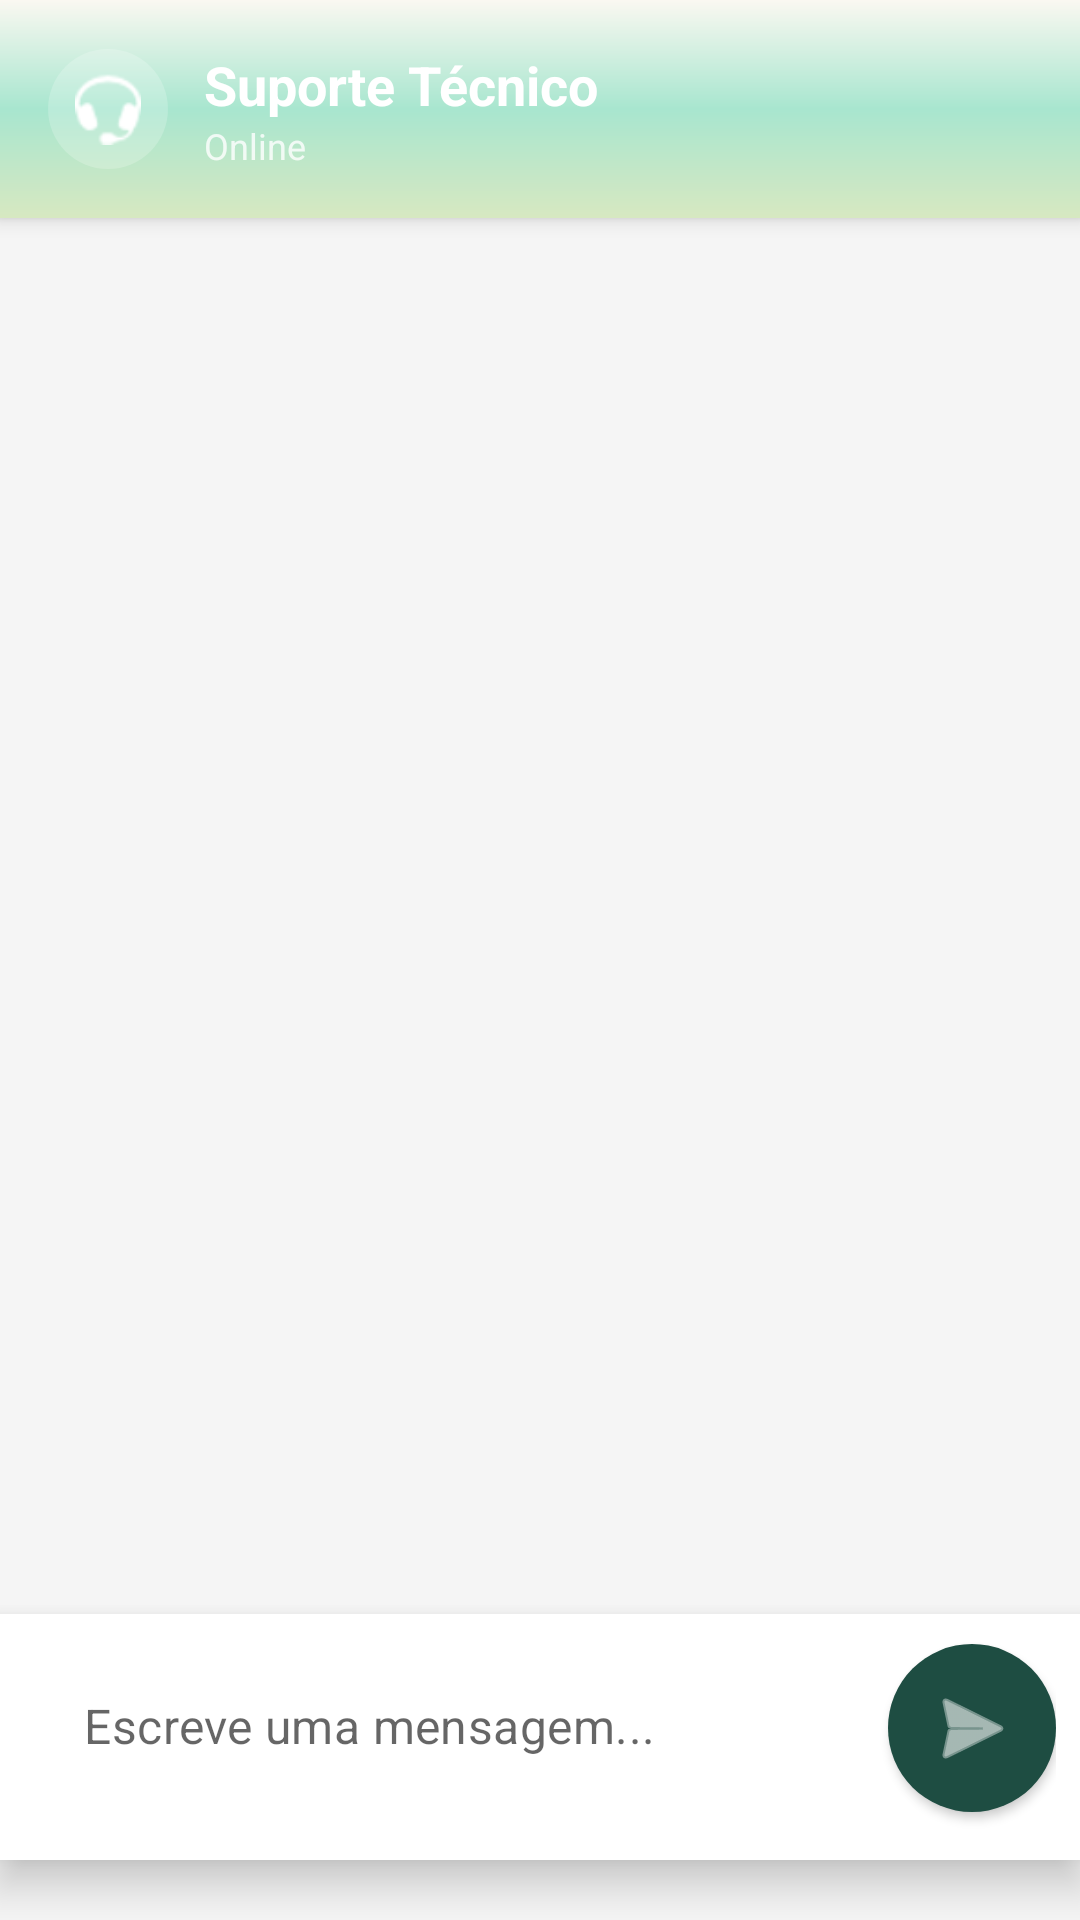

Write the Android layout XML for this screen, with the resource values it uses.
<!-- AndroidManifest.xml: application theme Theme.EcoTrack -->
<!-- res/layout/activity_chat_cliente.xml -->
<?xml version="1.0" encoding="utf-8"?>
<RelativeLayout xmlns:android="http://schemas.android.com/apk/res/android"
    xmlns:app="http://schemas.android.com/apk/res-auto"
    android:layout_width="match_parent"
    android:layout_height="match_parent"
    android:background="#F5F5F5">

    <LinearLayout
        android:id="@+id/headerChat"
        android:layout_width="match_parent"
        android:layout_height="wrap_content"
        android:orientation="horizontal"
        android:background="@drawable/gradient_verde"
        android:padding="16dp"
        android:gravity="center_vertical"
        android:elevation="4dp">

        <ImageView
            android:layout_width="40dp"
            android:layout_height="40dp"
            android:src="@android:drawable/stat_sys_headset"
            app:tint="#FFFFFF"
            android:background="@drawable/bg_circle_white_alpha"
            android:padding="8dp"
            android:layout_marginEnd="12dp"/>

        <LinearLayout
            android:layout_width="wrap_content"
            android:layout_height="wrap_content"
            android:orientation="vertical">

            <TextView
                android:layout_width="wrap_content"
                android:layout_height="wrap_content"
                android:text="Suporte Técnico"
                android:textColor="#FFFFFF"
                android:textSize="18sp"
                android:textStyle="bold"/>

            <TextView
                android:layout_width="wrap_content"
                android:layout_height="wrap_content"
                android:text="Online"
                android:textColor="#CCFFFFFF"
                android:textSize="12sp"/>
        </LinearLayout>
    </LinearLayout>

    <LinearLayout
        android:id="@+id/layoutInput"
        android:layout_width="match_parent"
        android:layout_height="82dp"
        android:layout_alignParentBottom="true"
        android:layout_marginBottom="20dp"
        android:background="#FFFFFF"
        android:elevation="8dp"
        android:gravity="bottom"
        android:orientation="horizontal"
        android:padding="8dp">

        <com.google.android.material.textfield.TextInputLayout
            android:layout_width="0dp"
            android:layout_height="wrap_content"
            android:layout_marginEnd="8dp"
            android:layout_marginBottom="4dp"
            android:layout_weight="1"
            app:boxBackgroundColor="#F0F2F5"
            app:boxCornerRadiusBottomEnd="24dp"
            app:boxCornerRadiusBottomStart="24dp"
            app:boxCornerRadiusTopEnd="24dp"
            app:boxCornerRadiusTopStart="24dp"
            app:boxStrokeWidth="0dp"
            app:hintEnabled="false">

            <com.google.android.material.textfield.TextInputEditText
                android:id="@+id/etMensagemCliente"
                android:layout_width="match_parent"
                android:layout_height="wrap_content"
                android:background="@android:color/transparent"
                android:hint="Escreve uma mensagem..."
                android:inputType="textCapSentences|textMultiLine"
                android:maxLines="4"
                android:paddingStart="20dp"
                android:paddingTop="12dp"
                android:paddingEnd="20dp"
                android:paddingBottom="12dp"
                android:textSize="16sp" />
        </com.google.android.material.textfield.TextInputLayout>

        <com.google.android.material.button.MaterialButton
            android:id="@+id/btnEnviarCliente"
            android:layout_width="56dp"
            android:layout_height="56dp"
            android:layout_marginBottom="4dp"
            android:elevation="2dp"
            android:insetLeft="0dp"
            android:insetTop="0dp"
            android:insetRight="0dp"
            android:insetBottom="0dp"
            app:backgroundTint="#1E4D42"
            app:cornerRadius="28dp"
            app:icon="@android:drawable/ic_menu_send"
            app:iconGravity="textStart"
            app:iconPadding="0dp"
            app:iconTint="#FFFFFF"
            app:rippleColor="#33FFFFFF" />

    </LinearLayout>

    <ListView
        android:id="@+id/listMensagensCliente"
        android:layout_width="match_parent"
        android:layout_height="match_parent"
        android:layout_below="@id/headerChat"
        android:layout_above="@id/layoutInput"
        android:divider="@null"
        android:dividerHeight="8dp"
        android:padding="16dp"
        android:clipToPadding="false"
        android:transcriptMode="alwaysScroll"
        android:stackFromBottom="true"
        android:scrollbarStyle="outsideOverlay"/>

</RelativeLayout>
<!-- resources referenced by this layout -->
<resources>
  <!-- drawable bg_circle_white_alpha (drawable) -->
  <?xml version="1.0" encoding="utf-8"?>
  <shape xmlns:android="http://schemas.android.com/apk/res/android" shape="oval">
      <solid android:color="#33FFFFFF"/>
  </shape>
  <!-- drawable gradient_verde (drawable) -->
  <shape xmlns:android="http://schemas.android.com/apk/res/android">
      <gradient
          android:startColor="@color/pastel_lightgreen"
          android:centerColor="@color/mint_start"
          android:endColor="@color/pastel_whitewarm"
          android:angle="90" />
  
      <corners android:radius="0dp" />
  </shape>
  <style name="Theme.EcoTrack" parent="Theme.MaterialComponents.Light.NoActionBar">
          
          <item name="colorPrimary">@color/colorPrimary</item>
          <item name="colorOnPrimary">@color/colorOnPrimary</item>
          <item name="colorSecondary">@color/colorSecondary</item>
          <item name="colorOnSecondary">@color/colorOnSecondary</item>
  
          
          <item name="colorOnBackground">@color/background_beige</item>
          <item name="colorSurface">@color/colorSurface</item>
          <item name="colorOnSurface">@color/colorOnSurface</item>
          <item name="android:windowBackground">@color/background_beige</item>
  
          
          <item name="colorPrimaryContainer">@color/colorPrimaryContainer</item>
          <item name="colorOnPrimaryContainer">@color/colorOnPrimaryContainer</item>
          <item name="colorSecondaryContainer">@color/colorSecondaryContainer</item>
          <item name="colorOnSecondaryContainer">@color/colorOnSecondaryContainer</item>
  
          
          <item name="colorError">@color/colorError</item>
          <item name="colorOnError">@color/colorOnError</item>
          <item name="colorErrorContainer">@color/colorErrorContainer</item>
          <item name="colorOnErrorContainer">@color/colorOnErrorContainer</item>
  
          
          <item name="colorOutline">@color/colorOutline</item>
  
          
          <item name="android:textColorPrimary">@color/text_primary</item>
          <item name="android:textColorSecondary">@color/text_secondary</item>
  
          
          <item name="android:statusBarColor">@color/colorPrimary</item>
          <item name="android:navigationBarColor">@color/background_beige</item>
      </style>
  <color name="pastel_lightgreen">#D7E8C1</color>
  <color name="mint_start">#A8E6CF</color>
  <color name="pastel_whitewarm">#FAF8F1</color>
  <color name="colorPrimary">#2E7D5B</color>
  <color name="colorOnPrimary">#FFFFFF</color>
  <color name="colorSecondary">#52644F</color>
  <color name="colorOnSecondary">#FFFFFF</color>
  <color name="background_beige">#FFFDF8</color>
  <color name="colorSurface">#FAF7F2</color>
  <color name="colorOnSurface">#3B3A37</color>
  <color name="colorPrimaryContainer">#BFE3CF</color>
  <color name="colorOnPrimaryContainer">#1A3B2C</color>
  <color name="colorSecondaryContainer">#D5E8D7</color>
  <color name="colorOnSecondaryContainer">#1F352F</color>
  <color name="colorError">#B3261E</color>
  <color name="colorOnError">#FFFFFF</color>
  <color name="colorErrorContainer">#F9DEDC</color>
  <color name="colorOnErrorContainer">#410E0B</color>
  <color name="colorOutline">#D8D2C8</color>
  <color name="text_primary">#2E2E2E</color>
  <color name="text_secondary">#7A7A7A</color>
</resources>
